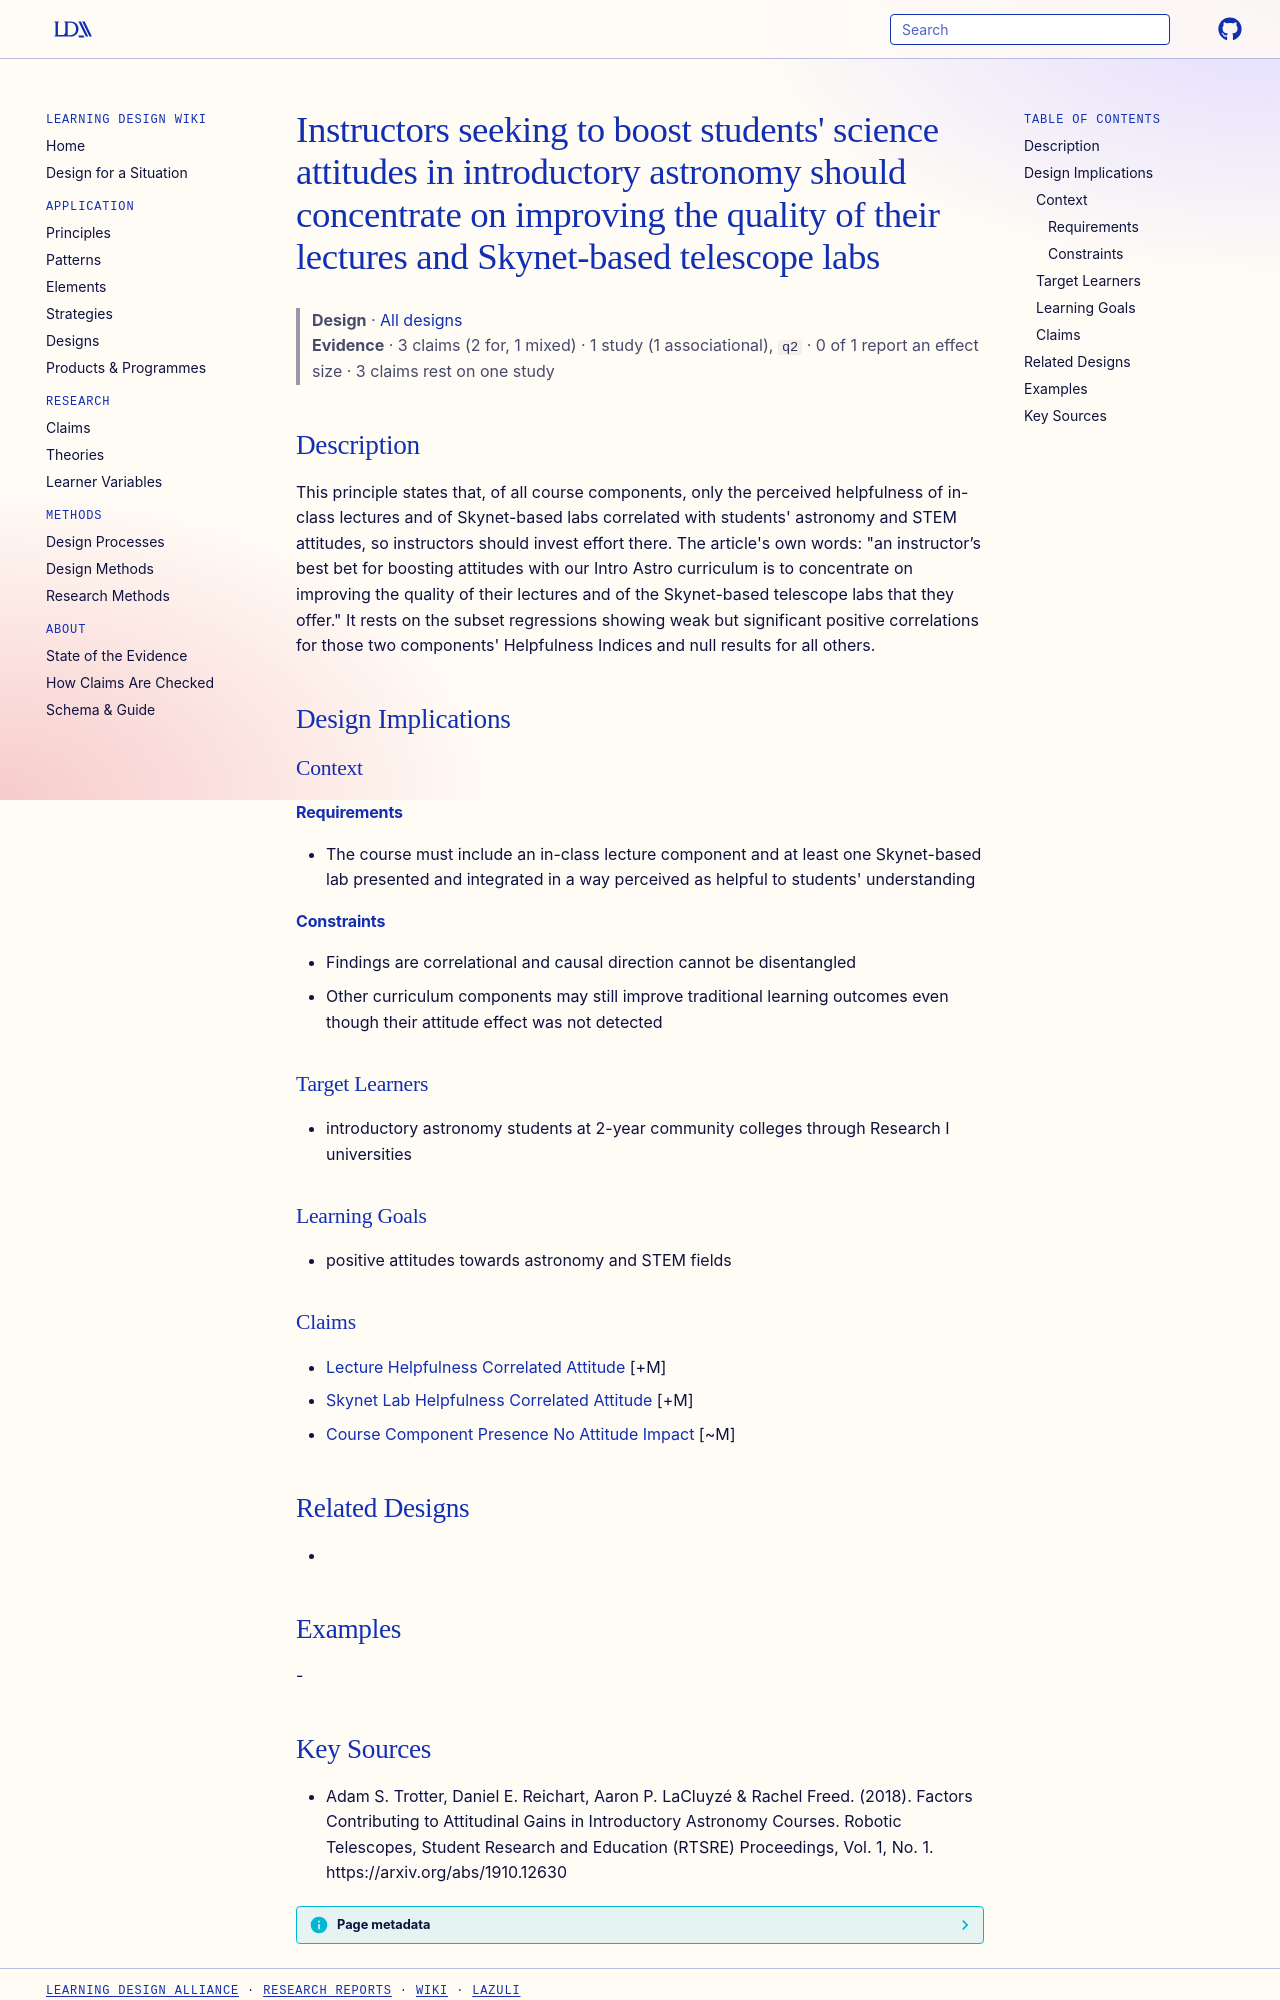

repository: Learning-Design-Alliance/learning-wiki · page: designs/intro-astro-focus-lecture-and-skynet-lab-quality/index.html · generator: mkdocs

---
type: design
id: intro-astro-focus-lecture-and-skynet-lab-quality
title: "Instructors seeking to boost students' science attitudes in introductory astronomy should concentrate on improving the quality of their lectures and Skynet-based telescope labs"
description: "This principle states that, of all course components, only the perceived helpfulness of in-class lectures and of Skynet-based labs correlated with students' astronomy and STEM attitudes, so instructors should invest e..."
status: review
generated:
  by: "process:settle-candidates"
  at: 2026-11-18
sources:
  - id: adam-s-trotter-2018
    resource: "https://arxiv.org/abs/1910.12630"
    title: "Adam S. Trotter, Daniel E. Reichart, Aaron P. LaCluyzé & Rachel Freed. (2018). Factors Contributing to Attitudinal Gains in Introductory Astronomy Courses. Robotic Telescopes, Student Research and Education (RTSRE) Proceedings, Vol. 1, No. 1. https://arxiv.org/abs/1910.12630"
    author: "Adam S. Trotter, Daniel E. Reichart, Aaron P. LaCluyzé & Rachel Freed"
---

# Instructors seeking to boost students' science attitudes in introductory astronomy should concentrate on improving the quality of their lectures and Skynet-based telescope labs

> **Design** · [All designs](index.md)
> **Evidence** · 3 claims (2 for, 1 mixed) · 1 study (1 associational), `q2` · 0 of 1 report an effect size · 3 claims rest on one study

## Description
This principle states that, of all course components, only the perceived helpfulness of in-class lectures and of Skynet-based labs correlated with students' astronomy and STEM attitudes, so instructors should invest effort there. The article's own words: "an instructor’s best bet for boosting attitudes with our Intro Astro curriculum is to concentrate on improving the quality of their lectures and of the Skynet-based telescope labs that they offer." It rests on the subset regressions showing weak but significant positive correlations for those two components' Helpfulness Indices and null results for all others.

## Design Implications

### Context
#### Requirements
- The course must include an in-class lecture component and at least one Skynet-based lab presented and integrated in a way perceived as helpful to students' understanding
#### Constraints
- Findings are correlational and causal direction cannot be disentangled
- Other curriculum components may still improve traditional learning outcomes even though their attitude effect was not detected

### Target Learners
- introductory astronomy students at 2-year community colleges through Research I universities

### Learning Goals
- positive attitudes towards astronomy and STEM fields

### Claims
- [Lecture Helpfulness Correlated Attitude](../claims/lecture-helpfulness-correlated-attitude.md) [+M]
- [Skynet Lab Helpfulness Correlated Attitude](../claims/skynet-lab-helpfulness-correlated-attitude.md) [+M]
- [Course Component Presence No Attitude Impact](../claims/course-component-presence-no-attitude-impact.md) [~M]

## Related Designs
- 

## Examples
-
